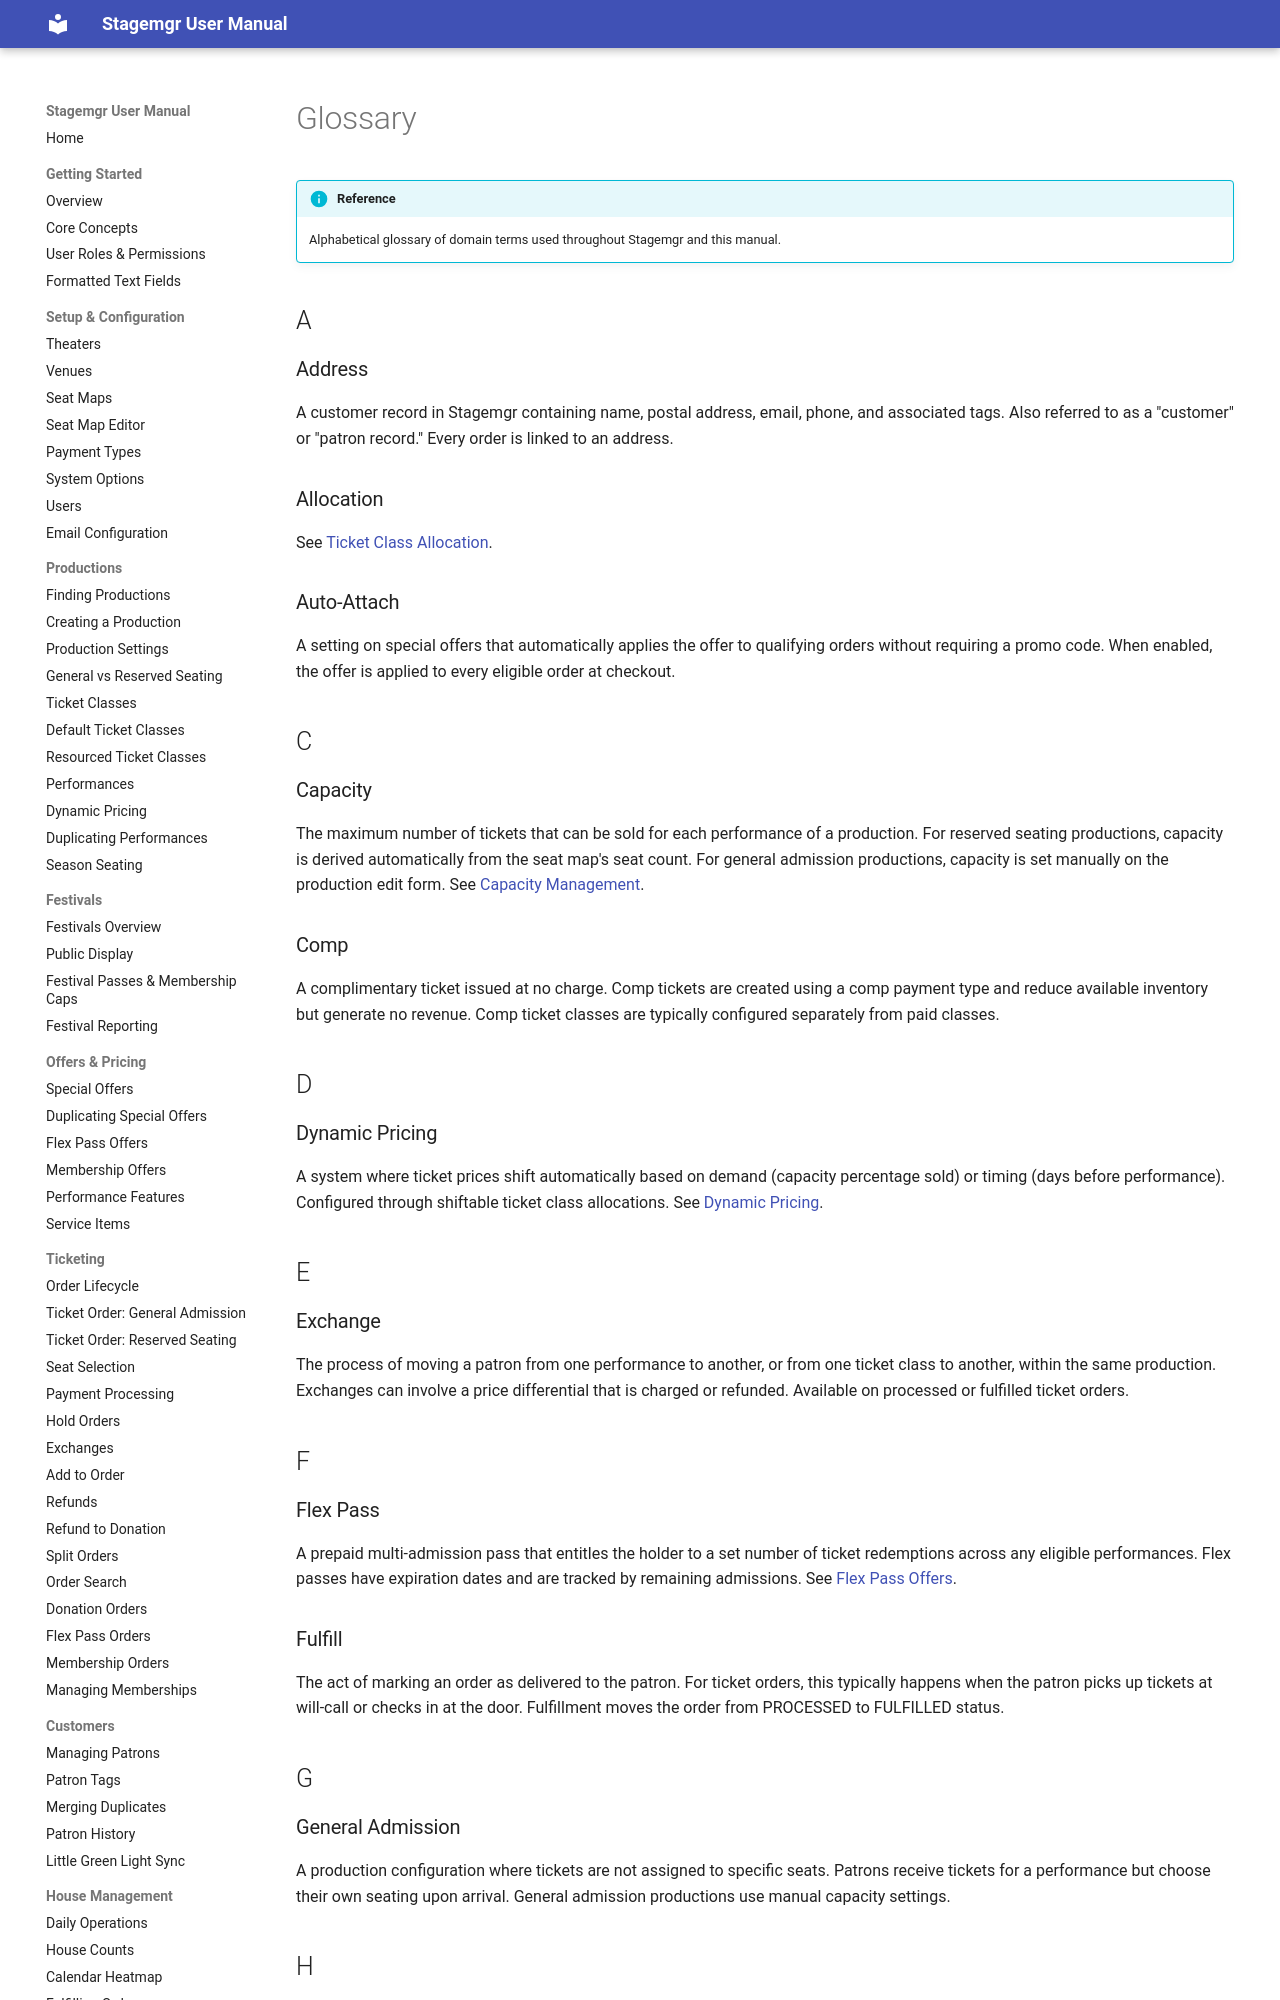

repository: jwechsler/stagemgr · page: reference/glossary/index.html · generator: mkdocs

# Glossary

!!! info "Reference"
    Alphabetical glossary of domain terms used throughout Stagemgr and this manual.

## A

### Address
A customer record in Stagemgr containing name, postal address, email, phone, and associated tags. Also referred to as a "customer" or "patron record." Every order is linked to an address.

### Allocation
See [Ticket Class Allocation](#ticket-class-allocation).

### Auto-Attach
A setting on special offers that automatically applies the offer to qualifying orders without requiring a promo code. When enabled, the offer is applied to every eligible order at checkout.

## C

### Capacity
The maximum number of tickets that can be sold for each performance of a production. For reserved seating productions, capacity is derived automatically from the seat map's seat count. For general admission productions, capacity is set manually on the production edit form. See [Capacity Management](../advanced/capacity-management.md).

### Comp
A complimentary ticket issued at no charge. Comp tickets are created using a comp payment type and reduce available inventory but generate no revenue. Comp ticket classes are typically configured separately from paid classes.

## D

### Dynamic Pricing
A system where ticket prices shift automatically based on demand (capacity percentage sold) or timing (days before performance). Configured through shiftable ticket class allocations. See [Dynamic Pricing](../productions/dynamic-pricing.md).

## E

### Exchange
The process of moving a patron from one performance to another, or from one ticket class to another, within the same production. Exchanges can involve a price differential that is charged or refunded. Available on processed or fulfilled ticket orders.

## F

### Flex Pass
A prepaid multi-admission pass that entitles the holder to a set number of ticket redemptions across any eligible performances. Flex passes have expiration dates and are tracked by remaining admissions. See [Flex Pass Offers](../offers/flex-pass-offers.md).

### Fulfill
The act of marking an order as delivered to the patron. For ticket orders, this typically happens when the patron picks up tickets at will-call or checks in at the door. Fulfillment moves the order from PROCESSED to FULFILLED status.

## G

### General Admission
A production configuration where tickets are not assigned to specific seats. Patrons receive tickets for a performance but choose their own seating upon arrival. General admission productions use manual capacity settings.

## H

### Hold
An order status indicating that the order has been created but not yet processed. Held orders reserve inventory (seats or ticket counts) but no payment has been collected. Held orders can be processed, canceled, or released.
